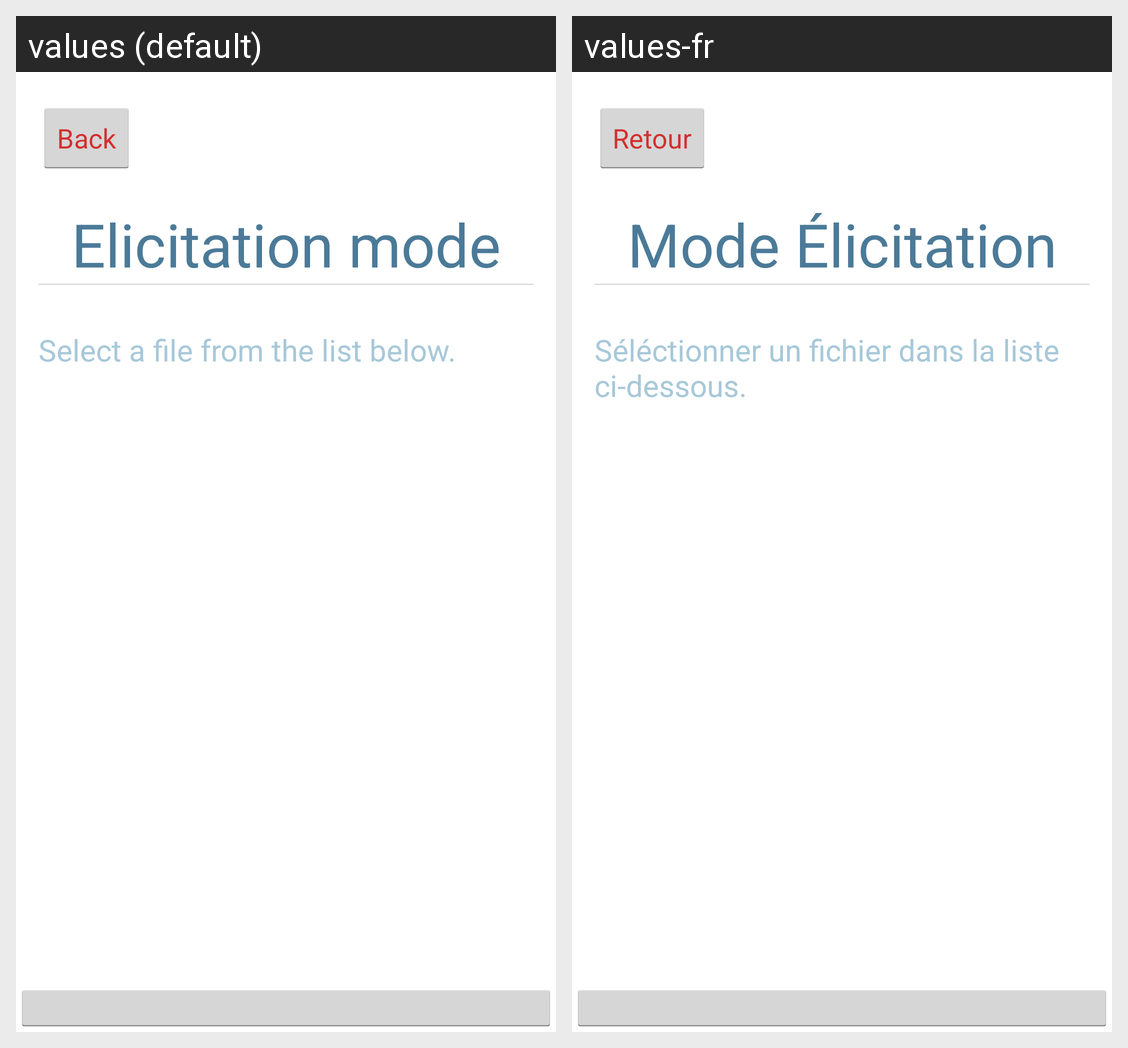

The Android screen above is rendered under two locales of the same app. Produce the string resources it draws, with the default and per-locale values.
Android screen res/layout/elicitation_file_search.xml rendered under 2 locales, left to right: values (default), values-fr. Device: Nexus 5 (rendered at 1080×1920; each locale shown at half size, 540×960, under a caption strip naming it); theme MyTheme.
Strings drawn on this screen, with the default value and each locale's value (text and hints the layout hard-codes, and strings that could not be matched under every locale, appear in the picture but are not listed):

goBack
  values: Back
  values-fr: Retour

elicitationMode
  values: Elicitation mode
  values-fr: Mode Élicitation

select_a_file_from_the_list_below
  values: Select a file from the list below.
  values-fr: Séléctionner un fichier dans la liste ci-dessous.
